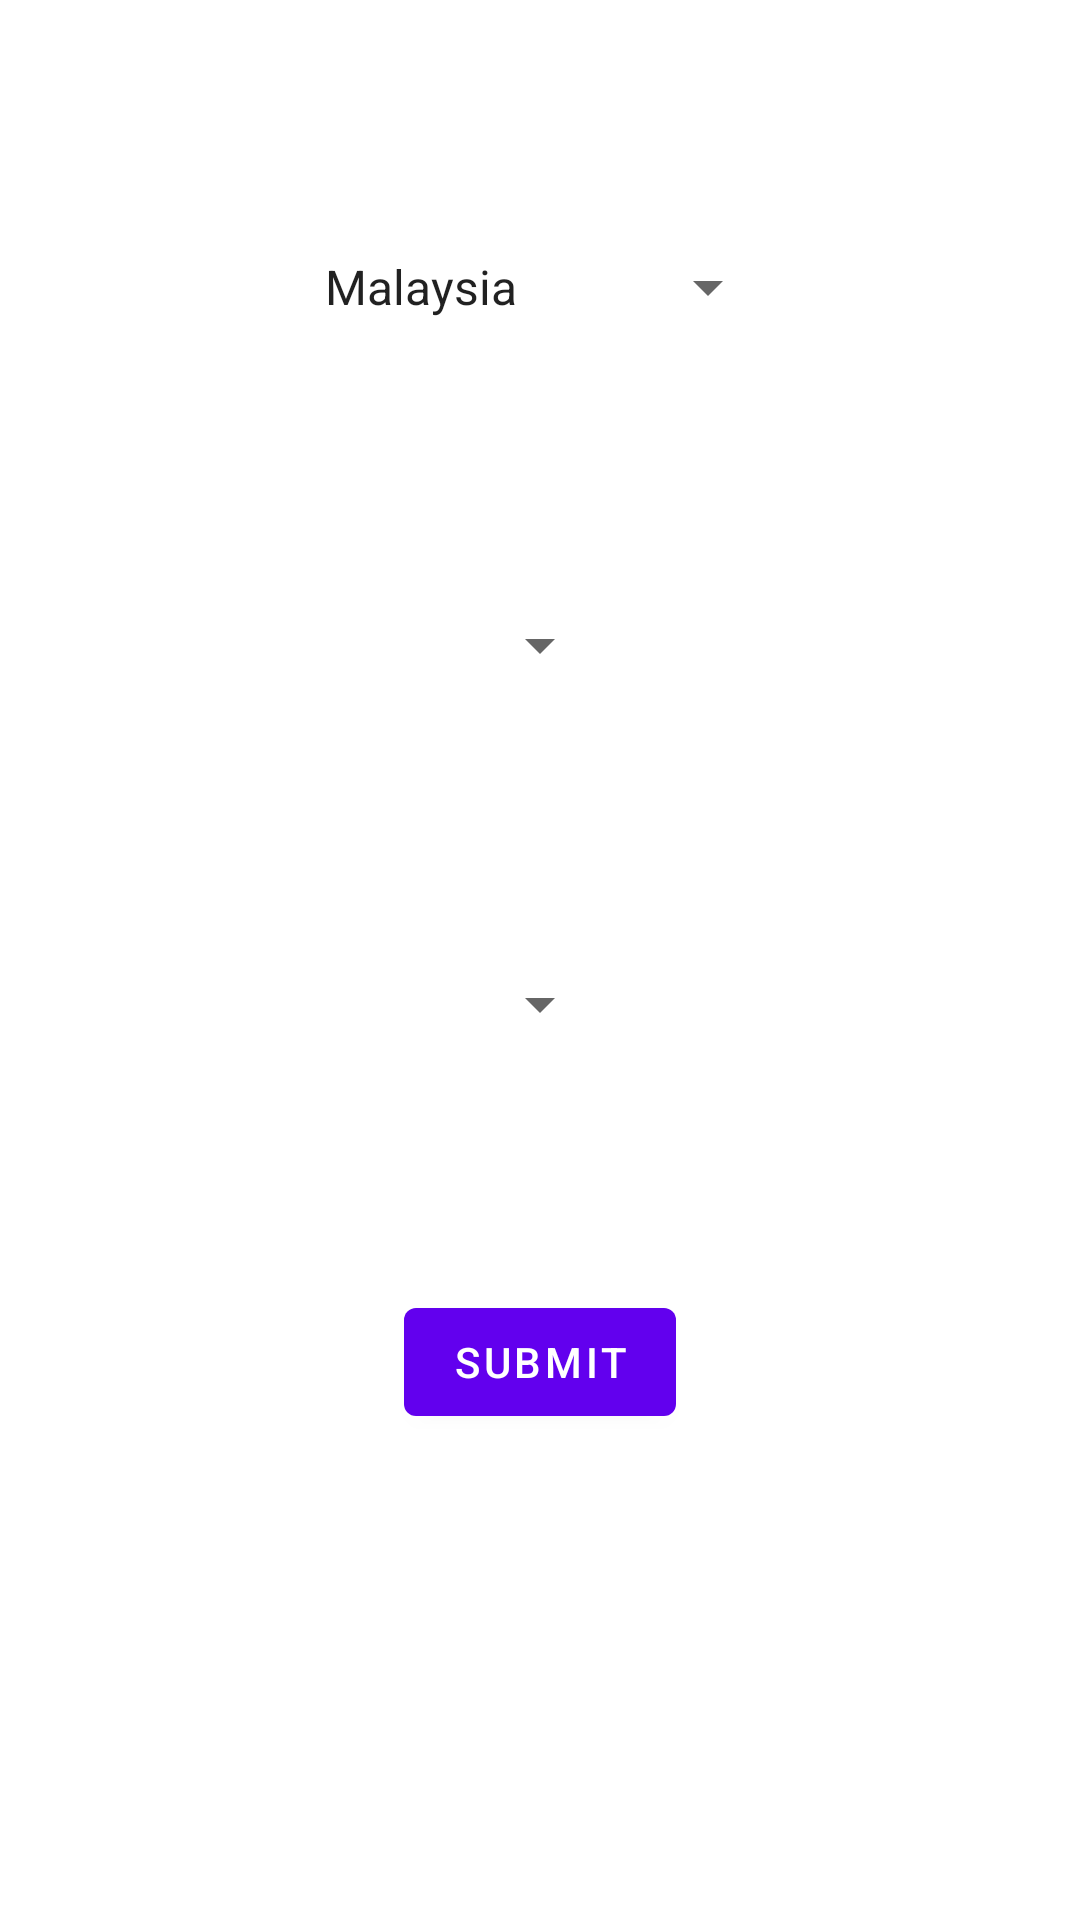

Produce the Android XML layout that renders to this screen, including the resource entries it uses.
<!-- AndroidManifest.xml: application theme Theme.Spinners2 -->
<!-- res/layout/fragment_spinner_ej06.xml -->
<?xml version="1.0" encoding="utf-8"?>
<androidx.constraintlayout.widget.ConstraintLayout
    xmlns:android="http://schemas.android.com/apk/res/android"
    xmlns:app="http://schemas.android.com/apk/res-auto"
    android:layout_width="match_parent"
    android:layout_height="match_parent">

    
    <Spinner
        android:id="@+id/spinner61"
        android:layout_width="wrap_content"
        android:layout_height="48dp"

        android:entries="@array/array_paises"

        android:spinnerMode="dialog"
        android:prompt="@string/country_prompt"

        app:layout_constraintBottom_toTopOf="@id/spinner62"
        app:layout_constraintEnd_toEndOf="parent"
        app:layout_constraintStart_toStartOf="parent"
        app:layout_constraintTop_toTopOf="parent" />

    
    <Spinner
        android:id="@+id/spinner62"
        android:layout_width="wrap_content"
        android:layout_height="48dp"

        android:contentDescription="Descripción Spinner62"

        android:spinnerMode="dialog"
        app:layout_constraintBottom_toTopOf="@id/spinner63"
        app:layout_constraintEnd_toEndOf="parent"
        app:layout_constraintStart_toStartOf="parent"
        app:layout_constraintTop_toBottomOf="@id/spinner61" />

    <Spinner
        android:id="@+id/spinner63"
        android:layout_width="wrap_content"
        android:layout_height="48dp"
        android:contentDescription="Descripción Spinner63"
        app:layout_constraintBottom_toTopOf="@id/btnSubmit"
        app:layout_constraintEnd_toEndOf="parent"
        app:layout_constraintStart_toStartOf="parent"
        app:layout_constraintTop_toBottomOf="@id/spinner62" />

    <Button
        android:id="@+id/btnSubmit"
        android:layout_width="wrap_content"
        android:layout_height="wrap_content"
        android:text="Submit"
        app:layout_constraintBottom_toTopOf="@id/tv_resultado"
        app:layout_constraintEnd_toEndOf="parent"
        app:layout_constraintStart_toStartOf="parent"
        app:layout_constraintTop_toBottomOf="@id/spinner63" />

    <TextView
        android:id="@+id/tv_resultado"
        android:layout_width="wrap_content"
        android:layout_height="wrap_content"
        app:layout_constraintBottom_toBottomOf="parent"
        app:layout_constraintEnd_toEndOf="parent"
        app:layout_constraintStart_toStartOf="parent"
        app:layout_constraintTop_toBottomOf="@id/btnSubmit" />

</androidx.constraintlayout.widget.ConstraintLayout>
<!-- resources referenced by this layout -->
<resources>
  <string-array name="array_paises">
          <item>Malaysia</item>
          <item>United States</item>
          <item>Indonesia</item>
          <item>France</item>
          <item>Italy</item>
          <item>Singapore</item>
          <item>New Zealand</item>
          <item>India</item>
      </string-array>
  <string name="country_prompt">Elige pais</string>
  <style name="Theme.Spinners2" parent="Theme.MaterialComponents.DayNight.DarkActionBar">
          
          <item name="colorPrimary">@color/purple_500</item>
          <item name="colorPrimaryVariant">@color/purple_700</item>
          <item name="colorOnPrimary">@color/white</item>
          
          <item name="colorSecondary">@color/teal_200</item>
          <item name="colorSecondaryVariant">@color/teal_700</item>
          <item name="colorOnSecondary">@color/black</item>
          
          <item name="android:statusBarColor" tools:targetApi="l">?attr/colorPrimaryVariant</item>
          
      </style>
  <color name="purple_500">#FF6200EE</color>
  <color name="purple_700">#FF3700B3</color>
  <color name="white">#FFFFFFFF</color>
  <color name="teal_200">#FF03DAC5</color>
  <color name="teal_700">#FF018786</color>
  <color name="black">#FF000000</color>
</resources>
